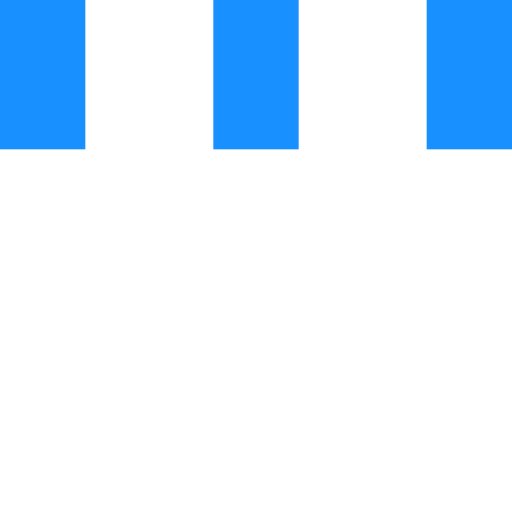
t = 0.00 s
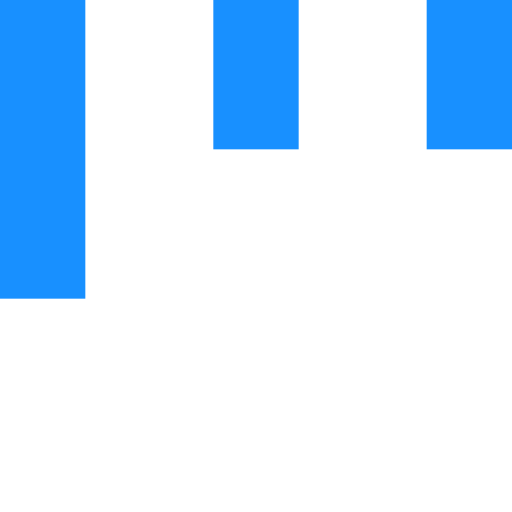
t = 0.15 s
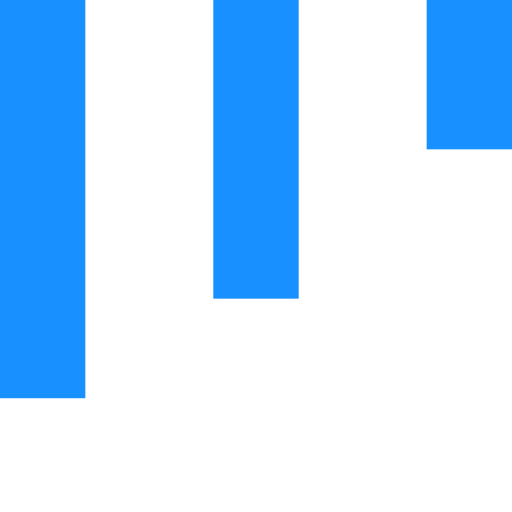
t = 0.35 s
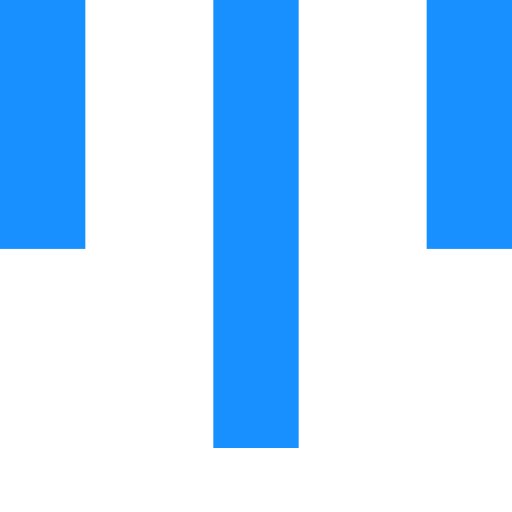
t = 0.50 s
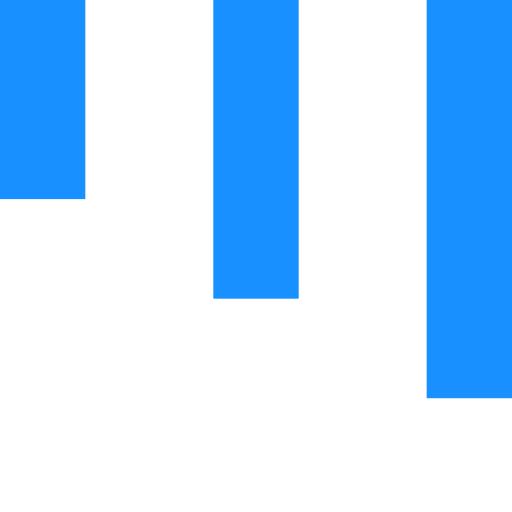
t = 0.65 s
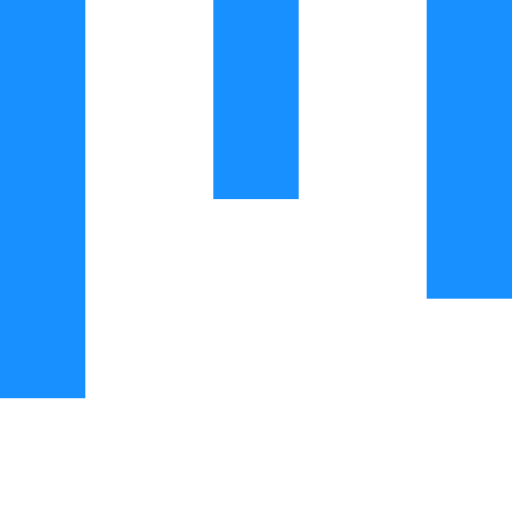
t = 0.85 s

The animated SVG that drew these frames (rendered in a browser with its animation timeline set to each time). Animation: 3 SMIL elements (animateTransform=3); one cycle of 1.00 s, repeats indefinitely.

    <svg
      version="1.1"
      xmlns="http://www.w3.org/2000/svg"
      width="24px"
      height= "24px"
      viewBox="0 0 24 24"
      enable-background="new 0 0 50 50"
    >
      <rect x="0" y="0" width="4" height="7" fill= "#1890ff">
        <animateTransform
          attributeType="xml"
          attributeName="transform"
          type="scale"
          values="1,1; 1,3; 1,1"
          begin="0s"
          dur="0.6s"
          repeatCount="indefinite"
        />
      </rect>

      <rect x="10" y="0" width="4" height="7" fill= "#1890ff">
        <animateTransform
          attributeType="xml"
          attributeName="transform"
          type="scale"
          values="1,1; 1,3; 1,1"
          begin="0.2s"
          dur="0.6s"
          repeatCount="indefinite"
        />
      </rect>
      <rect x="20" y="0" width="4" height="7" fill="#1890ff">
        <animateTransform
          attributeType="xml"
          attributeName="transform"
          type="scale"
          values="1,1; 1,3; 1,1"
          begin="0.4s"
          dur="0.6s"
          repeatCount="indefinite"
        />
      </rect>
    </svg>